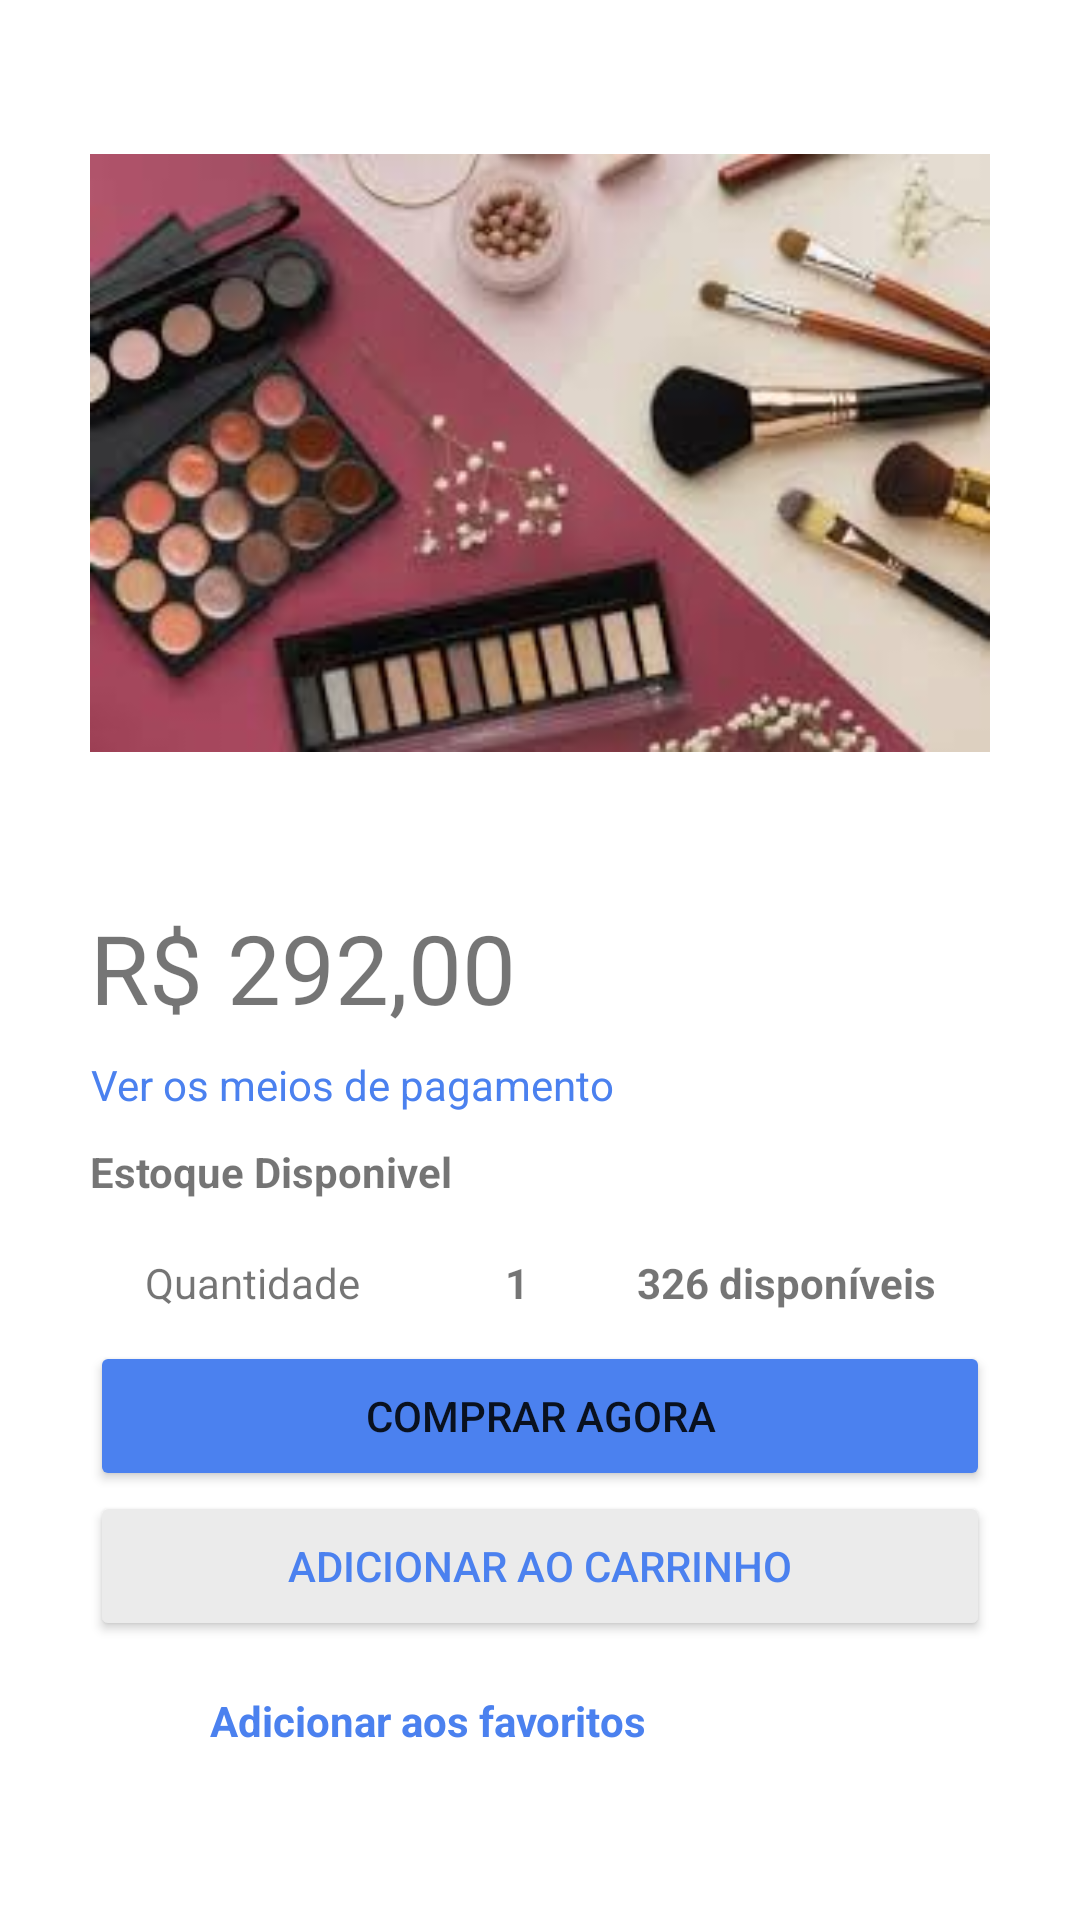

Layout XML and referenced resources for this Android screen:
<!-- AndroidManifest.xml: application theme Theme.Project -->
<!-- res/layout/fragment_product_detail_item.xml -->
<?xml version="1.0" encoding="utf-8"?>
<androidx.constraintlayout.widget.ConstraintLayout xmlns:android="http://schemas.android.com/apk/res/android"
    xmlns:app="http://schemas.android.com/apk/res-auto"
    xmlns:tools="http://schemas.android.com/tools"
    android:layout_width="match_parent"
    android:layout_height="match_parent"
    android:padding="1dp"
    tools:context=".ProductDetailItem">

    <ImageView
        android:id="@+id/image"
        android:layout_width="300dp"
        android:layout_height="300dp"
        android:background="@drawable/image_detail_background"
        android:src="@drawable/image_mock_1"
        app:layout_constraintEnd_toEndOf="parent"
        app:layout_constraintStart_toStartOf="parent"
        app:layout_constraintTop_toTopOf="parent" />

    <TextView
        android:id="@+id/price"
        android:layout_width="300dp"
        android:layout_height="wrap_content"
        android:text="R$ 292,00"
        android:textSize="32sp"
        app:layout_constraintEnd_toEndOf="parent"
        app:layout_constraintStart_toStartOf="parent"
        app:layout_constraintTop_toBottomOf="@+id/image" />

    <TextView
        android:id="@+id/forma_pagamento"
        android:layout_width="300dp"
        android:layout_height="wrap_content"
        android:layout_marginTop="8dp"
        android:text="Ver os meios de pagamento"
        android:textColor="@color/blue_meli"
        app:layout_constraintEnd_toEndOf="parent"
        app:layout_constraintHorizontal_bias="0.504"
        app:layout_constraintStart_toStartOf="parent"
        app:layout_constraintTop_toBottomOf="@+id/price"
        tools:ignore="HardcodedText" />

    <TextView
        android:id="@+id/estoque_disponvel"
        android:layout_width="300dp"
        android:layout_height="wrap_content"
        android:text="Estoque Disponivel"
        android:layout_marginTop="10dp"
        android:layout_marginBottom="10dp"
        android:textStyle="bold"
        app:layout_constraintEnd_toEndOf="parent"
        app:layout_constraintStart_toStartOf="parent"
        app:layout_constraintTop_toBottomOf="@id/forma_pagamento" />
    <TextView
        android:id="@+id/itens_disponiveis"
        android:layout_width="wrap_content"
        android:layout_height="wrap_content"
        android:layout_marginTop="8dp"
        android:paddingTop="10dp"
        android:paddingBottom="10dp"
        android:text="Quantidade"
        app:layout_constraintEnd_toEndOf="parent"
        app:layout_constraintHorizontal_bias="0.165"
        app:layout_constraintStart_toStartOf="parent"
        app:layout_constraintTop_toBottomOf="@+id/estoque_disponvel"
        tools:ignore="HardcodedText" />

    <TextView
        android:id="@+id/numero"
        android:layout_width="wrap_content"
        android:layout_height="wrap_content"
        android:layout_marginTop="8dp"
        android:padding="10dp"
        android:text="1"
        android:textStyle="bold"
        app:layout_constraintEnd_toEndOf="parent"
        app:layout_constraintHorizontal_bias="0.182"
        app:layout_constraintStart_toEndOf="@+id/itens_disponiveis"
        app:layout_constraintTop_toBottomOf="@+id/estoque_disponvel"
        tools:ignore="HardcodedText" />

    <TextView
        android:id="@+id/quantidade_disponivel"
        android:layout_width="wrap_content"
        android:layout_height="wrap_content"
        android:layout_marginStart="16dp"
        android:layout_marginTop="8dp"
        android:padding="10dp"
        android:text="326 disponíveis"
        android:textStyle="bold"
        app:layout_constraintStart_toEndOf="@+id/numero"
        app:layout_constraintTop_toBottomOf="@+id/estoque_disponvel"
        tools:ignore="HardcodedText" />

    <Button
        android:id="@+id/button_comprar"
        android:layout_width="300dp"
        android:layout_height="50dp"
        android:text="Comprar agora"
        app:layout_constraintEnd_toEndOf="parent"
        android:backgroundTint="@color/blue_meli"
        app:layout_constraintStart_toStartOf="parent"
        app:layout_constraintTop_toBottomOf="@id/quantidade_disponivel" />
    <Button
        android:id="@+id/Adicionar_carrinho"
        android:layout_width="300dp"
        android:layout_height="50dp"
        android:text="Adicionar ao carrinho"
        app:layout_constraintEnd_toEndOf="parent"
        android:backgroundTint="@color/grey_meli"
        android:textColor="@color/blue_meli"
        app:layout_constraintStart_toStartOf="parent"
        app:layout_constraintTop_toBottomOf="@id/button_comprar" />



    <ImageView
        android:id="@+id/favorite_item"
        android:layout_width="30dp"
        android:layout_height="30dp"
        android:layout_marginTop="12dp"
        android:layout_marginLeft="60dp"
        android:src="@drawable/favorite_icon"
        app:layout_constraintEnd_toStartOf="@+id/textView"
        app:layout_constraintStart_toStartOf="parent"
        app:layout_constraintTop_toBottomOf="@+id/Adicionar_carrinho"
        app:tint="@color/blue_meli" />

    <TextView
        android:id="@+id/textView"
        android:layout_width="250dp"
        android:layout_height="wrap_content"
        android:layout_marginTop="12dp"
        android:paddingTop="5dp"
        android:paddingLeft="15dp"
        android:text="Adicionar aos favoritos"
        android:textColor="@color/blue_meli"
        android:textStyle="bold"
        app:layout_constraintEnd_toEndOf="parent"
        app:layout_constraintStart_toStartOf="parent"
        app:layout_constraintTop_toBottomOf="@+id/Adicionar_carrinho" />

</androidx.constraintlayout.widget.ConstraintLayout>
<!-- resources referenced by this layout -->
<resources>
  <color name="blue_meli">#4B81EF</color>
  <color name="grey_meli">#EBEBEB</color>
  <!-- drawable image_detail_background (drawable) -->
  <?xml version="1.0" encoding="utf-8"?>
  <shape xmlns:android="http://schemas.android.com/apk/res/android">
      <corners android:radius="8dp" />
      <stroke android:color="@color/white" android:width="1dp"/>
      <solid android:color="@color/white"/>
  
  </shape>
  <!-- drawable image_mock_1: jpeg bitmap (drawable, 9404 bytes) -->
  <style name="Theme.Project" parent="Theme.MaterialComponents.DayNight.DarkActionBar">
          
          <item name="colorPrimary">@color/purple_500</item>
          <item name="colorPrimaryVariant">@color/yellow_meli</item>
          <item name="colorOnPrimary">@color/white</item>
          
          <item name="colorSecondary">@color/teal_200</item>
          <item name="colorSecondaryVariant">@color/teal_700</item>
          <item name="colorOnSecondary">@color/black</item>
          
          <item name="android:statusBarColor" tools:targetApi="l">?attr/colorPrimaryVariant</item>
          
      </style>
  <color name="white">#FFFFFFFF</color>
  <color name="purple_500">#FF6200EE</color>
  <color name="yellow_meli">#FBE74D</color>
  <color name="teal_200">#FF03DAC5</color>
  <color name="teal_700">#FF018786</color>
  <color name="black">#FF000000</color>
</resources>
